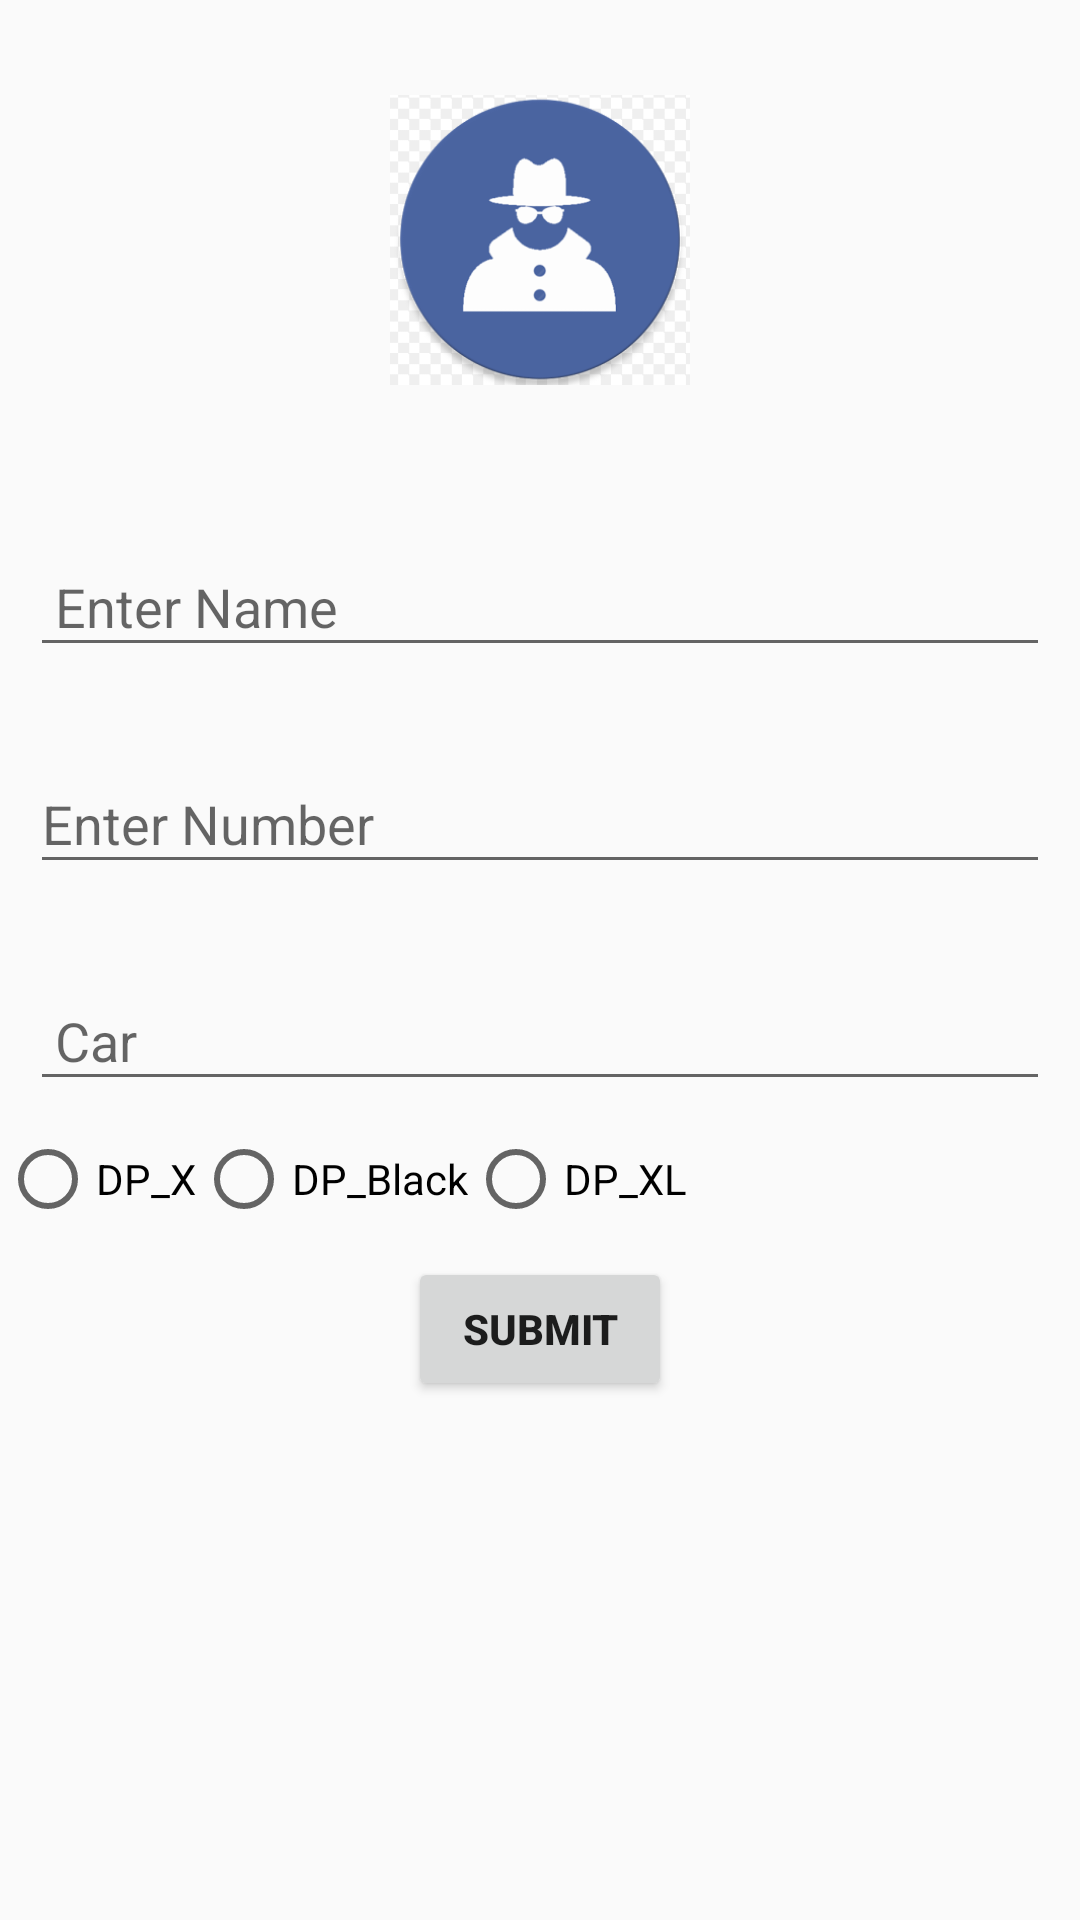

This screen was rendered from an Android layout file. Write that file and the resources it references.
<!-- AndroidManifest.xml: application theme AppTheme -->
<!-- res/layout/activity_driver_profile.xml -->
<?xml version="1.0" encoding="utf-8"?>
<ScrollView
    xmlns:android="http://schemas.android.com/apk/res/android"
    xmlns:app="http://schemas.android.com/apk/res-auto"
    xmlns:tools="http://schemas.android.com/tools"
    tools:context="com.hello.one.cabdrive.driverProfile"
    android:layout_height="match_parent"
    android:layout_width="match_parent"
    android:elevation="18dp"
    android:fillViewport="true"
    >
    <LinearLayout
        android:layout_width="match_parent"
        android:layout_height="match_parent"
        android:orientation="vertical"
        >


<RelativeLayout
android:layout_width="match_parent"
    android:layout_height="match_parent"
    android:layout_weight="3"
    >
    <ImageView
        android:layout_width="100sp"
        android:layout_height="100sp"
        android:layout_margin="10dp"
        android:src="@mipmap/prof"
        android:layout_centerInParent="true"
        android:foregroundGravity="center"
        android:id="@+id/driveprof"/>
</RelativeLayout>
        <LinearLayout
            android:layout_width="match_parent"
            android:layout_height="match_parent"
            android:orientation="vertical"
            android:layout_weight="1">
    <android.support.design.widget.TextInputLayout
        android:layout_width="match_parent"
        android:layout_height="wrap_content"
        android:layout_margin="10dp">
            <android.support.design.widget.TextInputEditText
        android:layout_width="match_parent"
        android:layout_height="wrap_content"
        android:hint=" Enter Name"
        android:id="@+id/driveName"
        android:text="" />
    </android.support.design.widget.TextInputLayout>
            <android.support.design.widget.TextInputLayout
                android:layout_width="match_parent"
                android:layout_height="wrap_content"
                android:layout_margin="10dp">
    <android.support.design.widget.TextInputEditText
        android:layout_width="match_parent"
        android:layout_height="wrap_content"
        android:hint="Enter Number"
        android:id="@+id/driveNumber"
        android:text=""
        android:inputType="phone"
        />
            </android.support.design.widget.TextInputLayout>
            <android.support.design.widget.TextInputLayout
                android:layout_width="match_parent"
                android:layout_height="wrap_content"
                android:layout_margin="10dp">
    <android.support.design.widget.TextInputEditText
        android:layout_width="match_parent"
        android:layout_height="wrap_content"
        android:hint=" Car"
        android:id="@+id/driveCar"
        android:text="" />
            </android.support.design.widget.TextInputLayout>
<RadioGroup
    android:layout_width="match_parent"
    android:layout_height="wrap_content"
    android:orientation="horizontal"
    android:id="@+id/radioGroup"
    android:layout_below="@+id/driveCar">
    <RadioButton
        android:layout_width="wrap_content"
        android:layout_height="wrap_content"
        android:text="DP_X"
        android:id="@+id/DPX"
        />
    <RadioButton
        android:layout_width="wrap_content"
        android:layout_height="wrap_content"
        android:text="DP_Black"
        android:id="@+id/DPBlack"
        />
    <RadioButton
        android:layout_width="wrap_content"
        android:layout_height="wrap_content"
        android:text="DP_XL"
        android:id="@+id/DPXL"
        />
</RadioGroup>
    <Button
        android:layout_width="wrap_content"
        android:layout_height="wrap_content"
        android:layout_gravity="center_horizontal"
        android:text="Submit"
        android:layout_marginTop="10dp"
        android:id="@+id/drivesub"
        android:textStyle="bold"
        android:layout_below="@+id/radioGroup"
        />

        </LinearLayout>
    </LinearLayout>
</ScrollView>
<!-- resources referenced by this layout -->
<resources>
  <!-- mipmap prof: png bitmap (mipmap-mdpi, 24229 bytes) -->
  <style name="AppTheme" parent="Theme.AppCompat.Light">
          
  
  
          <item name="colorPrimary">#ecf0f1</item>
          <item name="colorPrimaryDark">#191919</item>
          <item name="colorAccent">@color/colorAccent</item>
      </style>
  <!-- not gathered from this repository: default colours our renderer supplied (Android Studio template values) -->
  <color name="colorAccent">#FF03DAC5</color>
</resources>
